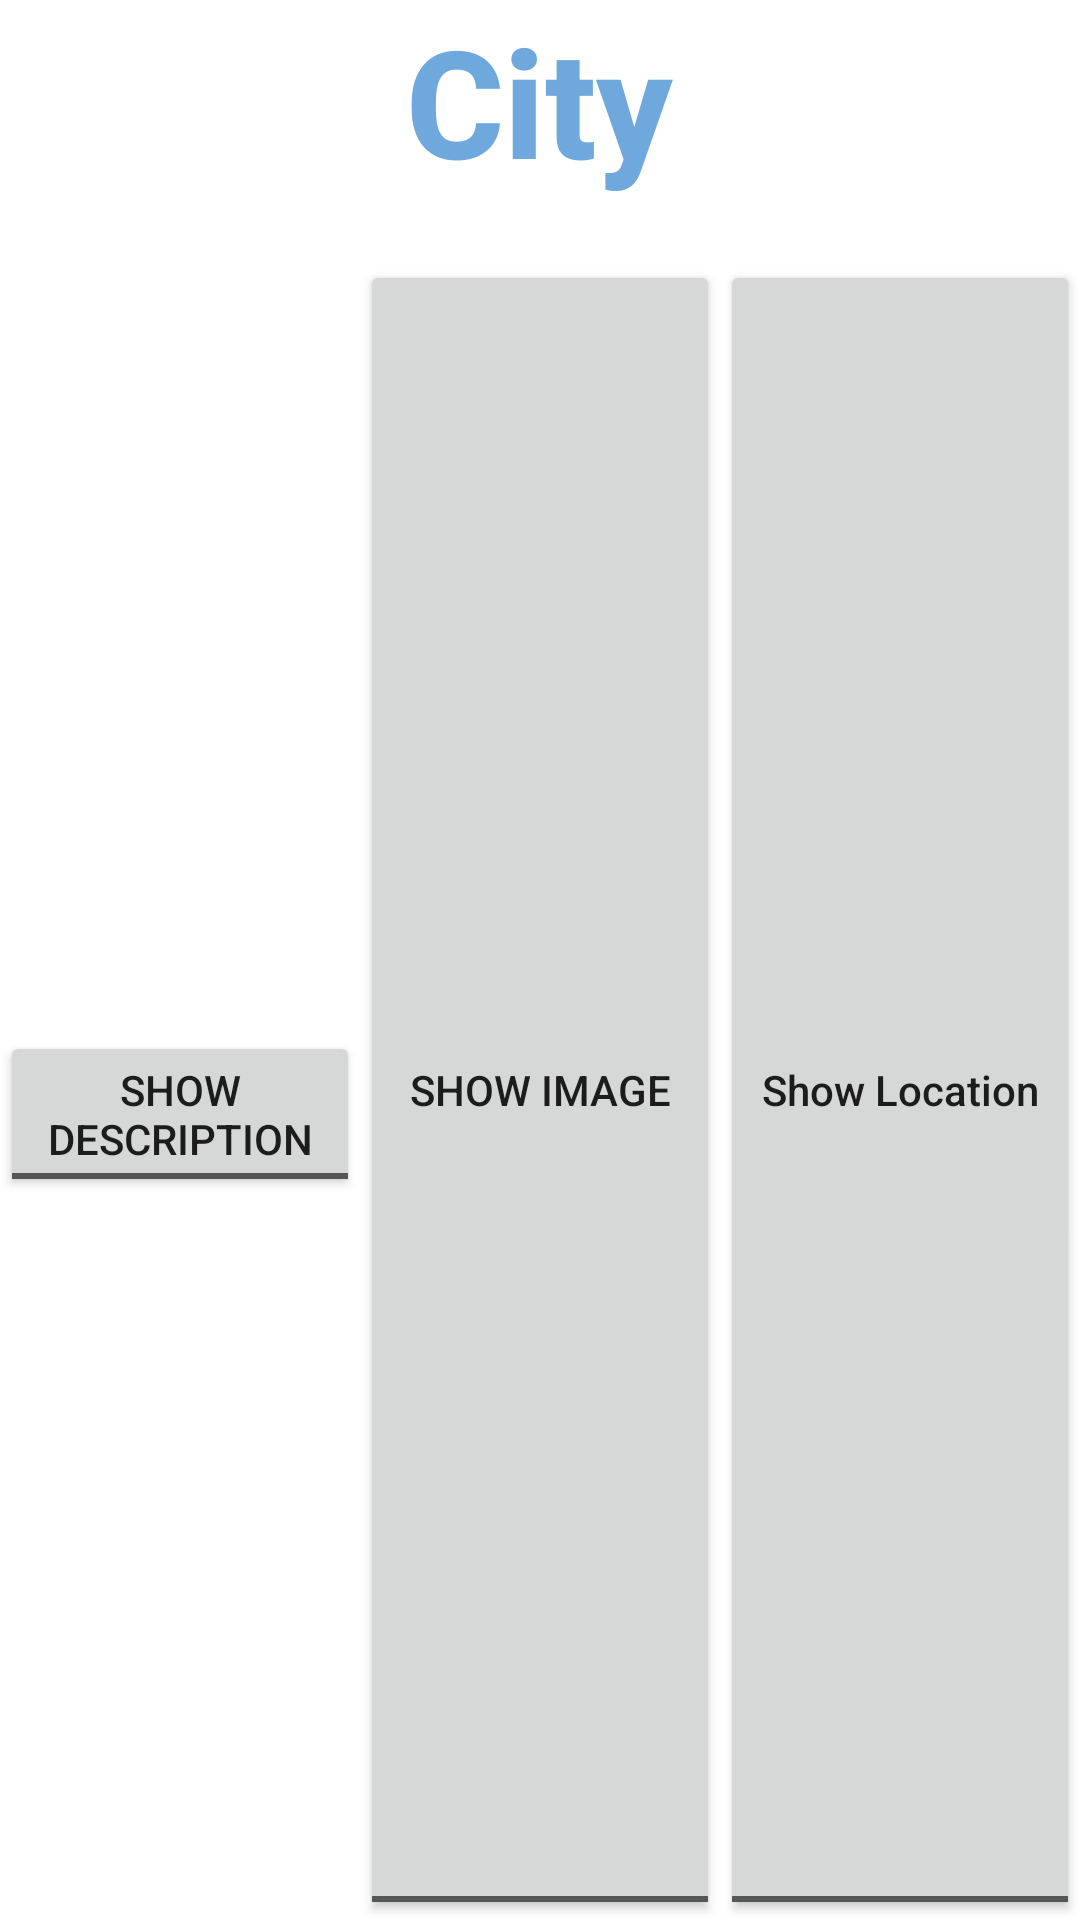

Android layout source for this screen:
<!-- AndroidManifest.xml: application theme Theme.RaneenAndNemat -->
<!-- res/layout/activity_destination.xml -->
<?xml version="1.0" encoding="utf-8"?>
<androidx.appcompat.widget.LinearLayoutCompat xmlns:android="http://schemas.android.com/apk/res/android"
    xmlns:app="http://schemas.android.com/apk/res-auto"
    xmlns:tools="http://schemas.android.com/tools"
    android:id="@+id/LinearLayoutCompat"
    android:layout_width="match_parent"
    android:layout_height="wrap_content"
    android:orientation="vertical"
    tools:context=".DestinationActivity">

    <TextView
        android:id="@+id/city_detail"
        android:layout_width="wrap_content"
        android:layout_height="wrap_content"
        android:layout_gravity="center"
        android:layout_marginBottom="20dp"
        android:fontFamily="sans-serif-medium"
        android:text="City"
        android:textColor="#6fa8dc"
        android:textSize="50dp"
        android:textStyle="bold" />

    <LinearLayout
        android:layout_width="match_parent"
        android:layout_height="match_parent"
        android:orientation="horizontal">

        <ToggleButton
            android:id="@+id/Description"
            android:layout_width="match_parent"
            android:layout_height="wrap_content"
            android:layout_weight="1"
            android:textOff="Show Description"
            android:textOn="Hide Description" />

        <ToggleButton
            android:id="@+id/destinationImage"
            android:layout_width="match_parent"
            android:layout_height="match_parent"
            android:layout_weight="1"
            android:textOff="Show Image"
            android:textOn="Hide Image" />

        <ToggleButton
            android:id="@+id/destinationMap"
            android:layout_width="match_parent"
            android:layout_height="match_parent"
            android:layout_weight="1"
            android:textAllCaps="false"
            android:textOff="Show Location"
            android:textOn="Show Location" />
    </LinearLayout>


</androidx.appcompat.widget.LinearLayoutCompat>
<!-- resources referenced by this layout -->
<resources>
  <style name="Theme.RaneenAndNemat" parent="Theme.MaterialComponents.DayNight.NoActionBar">
          
          <item name="colorPrimary">@color/purple_500</item>
          <item name="colorPrimaryVariant">@color/purple_700</item>
          <item name="colorOnPrimary">@color/white</item>
          
          <item name="colorSecondary">@color/teal_200</item>
          <item name="colorSecondaryVariant">@color/teal_700</item>
          <item name="colorOnSecondary">@color/black</item>
          
          <item name="android:statusBarColor">?attr/colorPrimaryVariant</item>
          
      </style>
  <color name="purple_500">#FF6200EE</color>
  <color name="purple_700">#FF3700B3</color>
  <color name="white">#FFFFFFFF</color>
  <color name="teal_200">#FF03DAC5</color>
  <color name="teal_700">#FF018786</color>
  <color name="black">#FF000000</color>
</resources>
